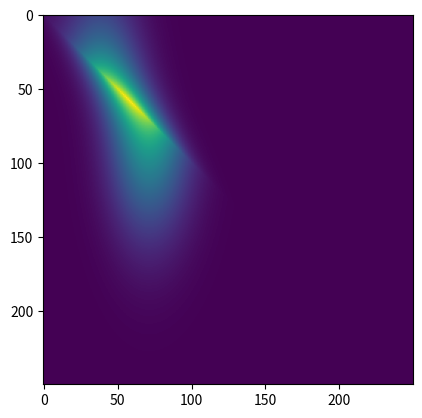

Reproduce this figure in Python.
import numpy as np
from itertools import product
import matplotlib.pyplot as plt

def cost(n, m):
    return np.array([
        abs(i-j)
        for i, j in product(range(n), range(m))
    ]).reshape((n,m))

def cosine(u, v, eps=1e-8):
    uu = np.einsum("ij,ij->", u, u, optimize=True)
    vv = np.einsum("ij,ij->", v, v, optimize=True)
    uv = np.einsum("ij,ij->", u, v, optimize=True)

    deno = np.sqrt(uu) * np.sqrt(vv)
    return 1 - (uv / deno)

def gauss(m, s, N):
    x = np.arange(0, N, dtype=np.float64)
    h = np.exp(-(x-m)**2 / (2*s**2))
    return x, h/h.sum()

def sinkhorn(a, b, niter=100, reg=1, tol=1e-9, mode="naive"):
    n, m = len(a), len(b)
    a = a/a.max().astype(np.float64)
    b = b/b.max().astype(np.float64)
    if len(a.shape) <= 1:
        a = a.reshape((-1,1))
        b = b.reshape((-1,1))
    
    u = np.full((n,1), 1/n)
    v = np.full((m,1), 1/m)
    
    C = cost(n,m)

    lmd = np.exp(-1/reg)
    K = lmd ** C
    
    p, q = np.zeros(shape=(m,1)), np.zeros(shape=(m,1))
    r, s = np.zeros(shape=(n,1)), np.zeros(shape=(n,1))

    for t in range(niter):        
        if mode == "naive":
            u = a/np.dot(K, v)
            v = b/np.dot(K.T, u)
        elif mode == "horner":        
            p[0], q[n-1] = v[0], 0.
            for i in range(1, n):
                p[i] = lmd * p[i-1] + v[i]
                q[n-i-1] = lmd * (q[n-i] + v[n-i])

            pq = p+q
            u = a/pq
            
            r[0], s[m-1] = u[0], 0.
            for i in range(1, m):
                r[i] = lmd * r[i-1] + u[i]
                s[m-i-1] = lmd * (s[m-i] + u[m-i])
            
            rs = r+s
            v = b/rs
        else:
            raise NotImplemented

    P = u.reshape((-1,1))* K * v.reshape((1,-1))
    return P

#### Test

N, h = 250, 1
x = np.arange(0, N, h)
x, u = gauss(70, 50, N)
x, v = gauss(60, 20, N)

P = sinkhorn(u, v, niter=100, reg=20, mode="horner")


plt.imshow(P)
plt.show()